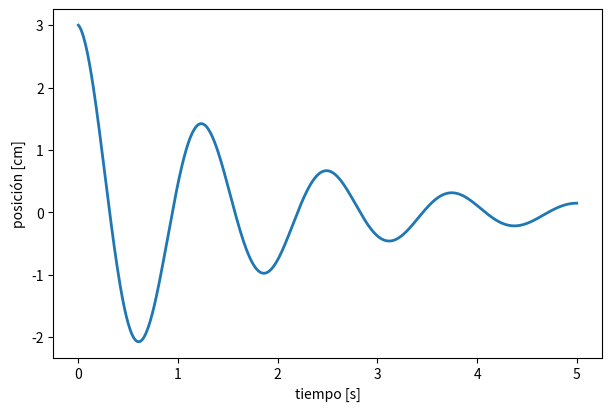

Here is the Python script that generated this plot: (Note: this script raises an exception after producing the figure.)
#!/usr/bin/env python3
# -*- coding: utf-8 -*-
"""
Gráficos avanzados
"""

from numpy import *
import numpy as np
import matplotlib.pyplot as plt


#%% Ejes dobles
"""
Dos ejemplos, compartir el eje x y el eje y 
"""

# Colores para cada eje Y
col1 = 'C0'
col2 = 'C3'

# Parámetros del modelo
t       = linspace(0,5,500) # tiempo
g, A, w = 6/10 , 3 , 5  # parámetros

# Creamos una figura de un solo axis
fig, ax = plt.subplots(1,1, figsize=(6,4),  constrained_layout=True)

# Graficamos posición
ax.plot( t , A*exp(-g*t)*cos(w*t) ,  label='posición' , lw=2, color=col1 )
ax.set_ylabel('posición [cm]')
ax.set_xlabel('tiempo [s]')
ax.grid(b=True, ls= ':', color='lightgray')


# Creamos otro axis que comparta el eje X con ax
ax2 = ax.twinx()
# graficamos velocidad
ax2.plot( t , A  *exp(-g*t)*( -g*cos(w*t) + w*sin(w*t) ) , label='velocidad' , lw=2, color=col2  )
ax2.set_ylabel('velocidad [cm/s]')

# Creamos otro axis que comparta el eje Y con ax
ax3 = ax.twiny()
ax3.set_frame_on(False)

# En este no graficamos nada... sólo agregamos una escala diferente
ax3.set_xlim( array(ax.get_xlim())*w/pi )
ax3.set_xticks( arange(9) )
# Reemplazamos las etiquetas por textos con latex
ax3.set_xticklabels( ['0','$\pi$'] + [ f'{l}$\pi$' for l in range(2,9)] )
ax3.set_xlabel('Fase [rad]')

# Si ajustamos los límites adecuadamente, los tiks de ambos ejes van a coincidir
ax.set_ylim(  -2.2,3.1)
ax2.set_ylim(  -2.2*w,3.1*w)


# Coloreamos ejes, ticks y etiquetas para identificar cada gráfico con su eje
ax.yaxis.label.set_color(col1)
ax.spines[ "left"].set_edgecolor(col1)
ax.tick_params(axis='y', colors=col1)

ax2.yaxis.label.set_color(col2)
ax2.spines["left"].set_edgecolor(col1)
ax2.spines["right" ].set_edgecolor(col2)
ax2.tick_params(axis='y', colors=col2)


# fig.savefig('02_twin_axis.png')
